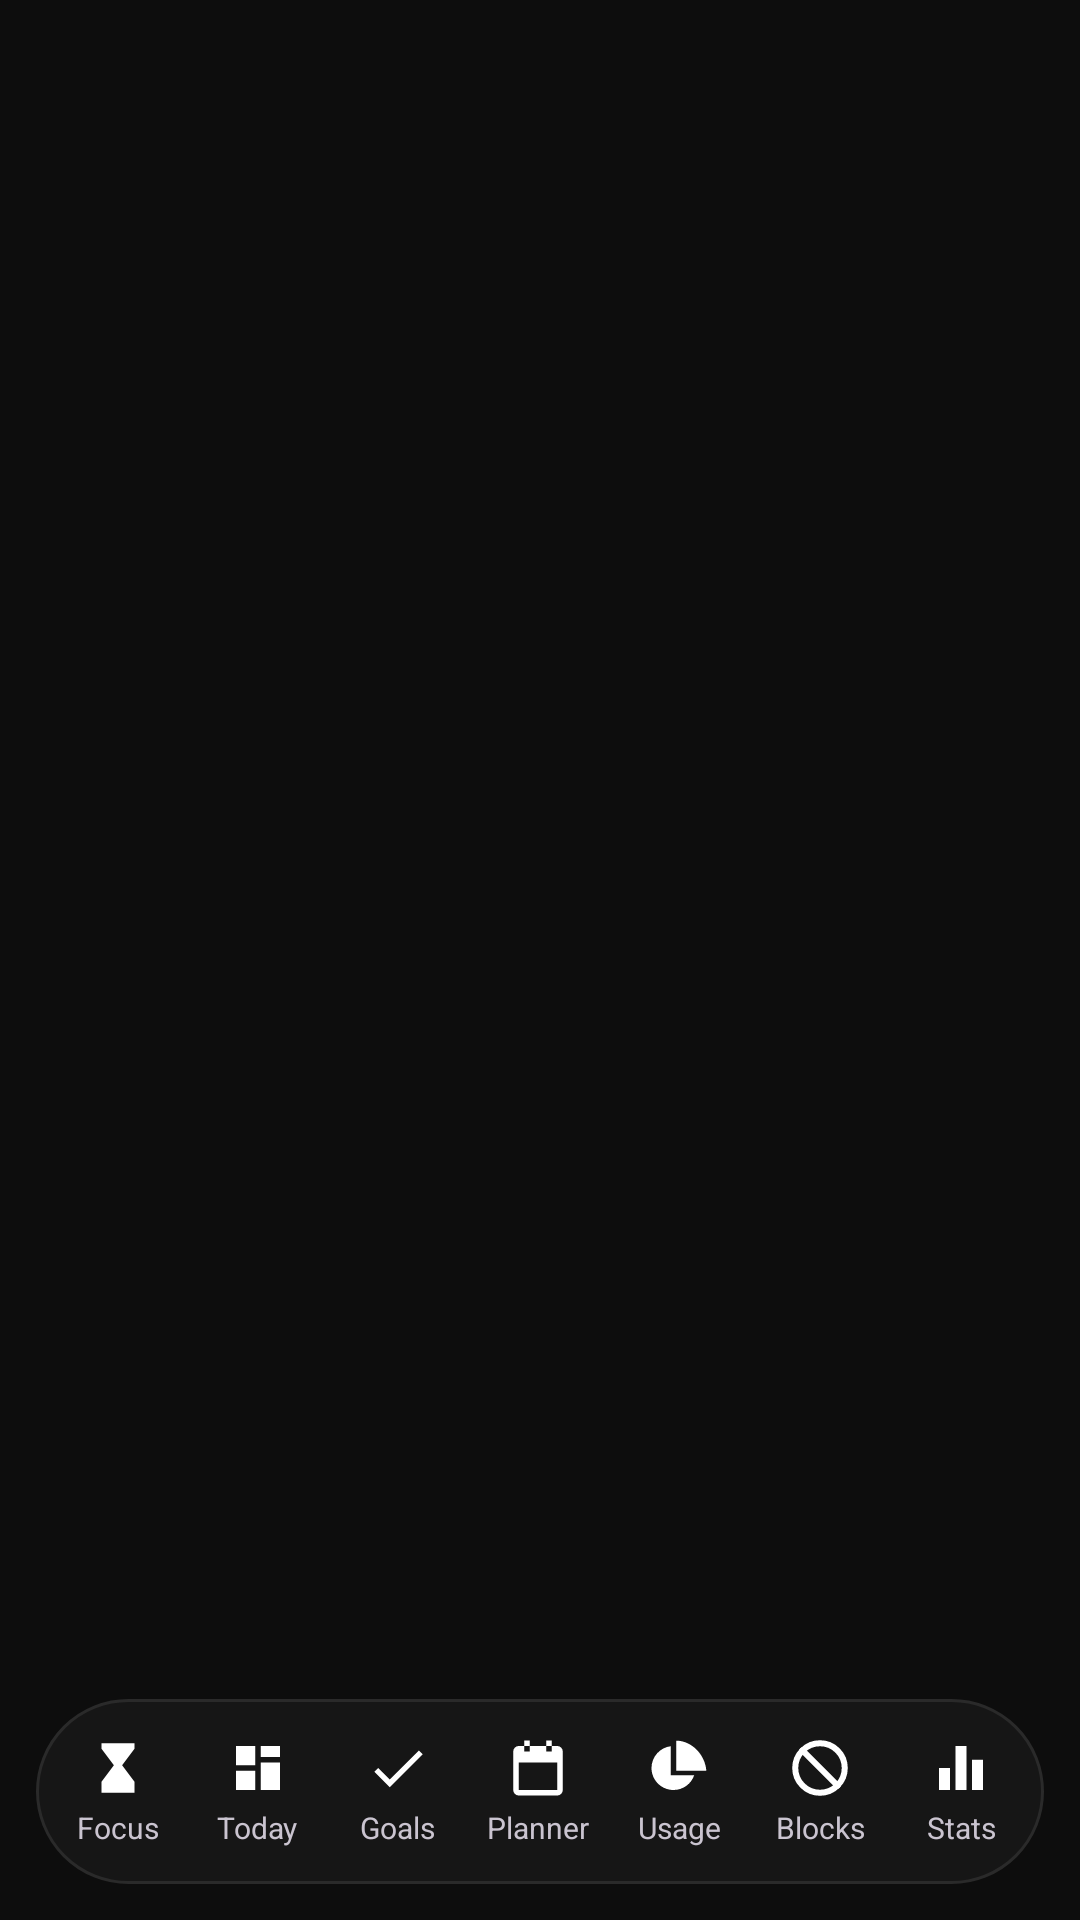

Android layout source for this screen:
<!-- AndroidManifest.xml: application theme Theme.FocusGuard -->
<!-- res/layout/activity_main.xml -->
<?xml version="1.0" encoding="utf-8"?>
<LinearLayout xmlns:android="http://schemas.android.com/apk/res/android"
    android:layout_width="match_parent"
    android:layout_height="match_parent"
    android:background="@color/bg"
    android:orientation="vertical">

    <FrameLayout
        android:id="@+id/container"
        android:layout_width="match_parent"
        android:layout_height="0dp"
        android:layout_weight="1" />

    <LinearLayout
        android:id="@+id/nav"
        android:layout_width="match_parent"
        android:layout_height="wrap_content"
        android:layout_margin="12dp"
        android:background="@drawable/bg_nav"
        android:orientation="horizontal"
        android:padding="4dp">

        <LinearLayout
            android:layout_width="0dp"
            android:layout_height="wrap_content"
            android:layout_weight="1"
            android:tag="0"
            android:background="?attr/selectableItemBackgroundBorderless"
            android:clickable="true"
            android:focusable="true"
            android:gravity="center"
            android:orientation="vertical"
            android:paddingTop="8dp"
            android:paddingBottom="8dp">

            <ImageView
                android:layout_width="22dp"
                android:layout_height="22dp"
                android:contentDescription="@string/t_focus"
                android:src="@drawable/ic_hourglass" />

            <TextView
                android:layout_width="wrap_content"
                android:layout_height="wrap_content"
                android:layout_marginTop="2dp"
                android:text="@string/t_focus"
                android:maxLines="1"
                android:textSize="10sp" />
        </LinearLayout>

        <LinearLayout
            android:layout_width="0dp"
            android:layout_height="wrap_content"
            android:layout_weight="1"
            android:tag="5"
            android:background="?attr/selectableItemBackgroundBorderless"
            android:clickable="true"
            android:focusable="true"
            android:gravity="center"
            android:orientation="vertical"
            android:paddingTop="8dp"
            android:paddingBottom="8dp">

            <ImageView
                android:layout_width="22dp"
                android:layout_height="22dp"
                android:contentDescription="@string/t_today"
                android:src="@drawable/ic_today" />

            <TextView
                android:layout_width="wrap_content"
                android:layout_height="wrap_content"
                android:layout_marginTop="2dp"
                android:text="@string/t_today"
                android:maxLines="1"
                android:textSize="10sp" />
        </LinearLayout>

        <LinearLayout
            android:layout_width="0dp"
            android:layout_height="wrap_content"
            android:layout_weight="1"
            android:tag="6"
            android:background="?attr/selectableItemBackgroundBorderless"
            android:clickable="true"
            android:focusable="true"
            android:gravity="center"
            android:orientation="vertical"
            android:paddingTop="8dp"
            android:paddingBottom="8dp">

            <ImageView
                android:layout_width="22dp"
                android:layout_height="22dp"
                android:contentDescription="@string/t_goals"
                android:src="@drawable/ic_goals" />

            <TextView
                android:layout_width="wrap_content"
                android:layout_height="wrap_content"
                android:layout_marginTop="2dp"
                android:text="@string/t_goals"
                android:maxLines="1"
                android:textSize="10sp" />
        </LinearLayout>

        <LinearLayout
            android:layout_width="0dp"
            android:layout_height="wrap_content"
            android:layout_weight="1"
            android:tag="1"
            android:background="?attr/selectableItemBackgroundBorderless"
            android:clickable="true"
            android:focusable="true"
            android:gravity="center"
            android:orientation="vertical"
            android:paddingTop="8dp"
            android:paddingBottom="8dp">

            <ImageView
                android:layout_width="22dp"
                android:layout_height="22dp"
                android:contentDescription="@string/t_planner"
                android:src="@drawable/ic_calendar" />

            <TextView
                android:layout_width="wrap_content"
                android:layout_height="wrap_content"
                android:layout_marginTop="2dp"
                android:text="@string/t_planner"
                android:maxLines="1"
                android:textSize="10sp" />
        </LinearLayout>

        <LinearLayout
            android:layout_width="0dp"
            android:layout_height="wrap_content"
            android:layout_weight="1"
            android:tag="2"
            android:background="?attr/selectableItemBackgroundBorderless"
            android:clickable="true"
            android:focusable="true"
            android:gravity="center"
            android:orientation="vertical"
            android:paddingTop="8dp"
            android:paddingBottom="8dp">

            <ImageView
                android:layout_width="22dp"
                android:layout_height="22dp"
                android:contentDescription="@string/t_usage"
                android:src="@drawable/ic_usage" />

            <TextView
                android:layout_width="wrap_content"
                android:layout_height="wrap_content"
                android:layout_marginTop="2dp"
                android:text="@string/t_usage"
                android:maxLines="1"
                android:textSize="10sp" />
        </LinearLayout>

        <LinearLayout
            android:layout_width="0dp"
            android:layout_height="wrap_content"
            android:layout_weight="1"
            android:tag="3"
            android:background="?attr/selectableItemBackgroundBorderless"
            android:clickable="true"
            android:focusable="true"
            android:gravity="center"
            android:orientation="vertical"
            android:paddingTop="8dp"
            android:paddingBottom="8dp">

            <ImageView
                android:layout_width="22dp"
                android:layout_height="22dp"
                android:contentDescription="@string/t_blocks"
                android:src="@drawable/ic_block" />

            <TextView
                android:layout_width="wrap_content"
                android:layout_height="wrap_content"
                android:layout_marginTop="2dp"
                android:text="@string/t_blocks"
                android:maxLines="1"
                android:textSize="10sp" />
        </LinearLayout>

        <LinearLayout
            android:layout_width="0dp"
            android:layout_height="wrap_content"
            android:layout_weight="1"
            android:tag="4"
            android:background="?attr/selectableItemBackgroundBorderless"
            android:clickable="true"
            android:focusable="true"
            android:gravity="center"
            android:orientation="vertical"
            android:paddingTop="8dp"
            android:paddingBottom="8dp">

            <ImageView
                android:layout_width="22dp"
                android:layout_height="22dp"
                android:contentDescription="@string/t_stats"
                android:src="@drawable/ic_chart" />

            <TextView
                android:layout_width="wrap_content"
                android:layout_height="wrap_content"
                android:layout_marginTop="2dp"
                android:text="@string/t_stats"
                android:maxLines="1"
                android:textSize="10sp" />
        </LinearLayout>
    </LinearLayout>
</LinearLayout>
<!-- resources referenced by this layout -->
<resources>
  <color name="bg">#0D0D0D</color>
  <!-- drawable bg_nav (drawable) -->
  <?xml version="1.0" encoding="utf-8"?>
  <shape xmlns:android="http://schemas.android.com/apk/res/android" android:shape="rectangle">
      <solid android:color="#161616" />
      <stroke android:width="1dp" android:color="#2A2A2A" />
      <corners android:radius="32dp" />
  </shape>
  <!-- drawable ic_calendar (drawable) -->
  <?xml version="1.0" encoding="utf-8"?>
  <vector xmlns:android="http://schemas.android.com/apk/res/android"
      android:width="24dp"
      android:height="24dp"
      android:viewportWidth="24"
      android:viewportHeight="24">
      <path
          android:fillColor="#FFFFFF"
          android:fillType="evenOdd"
          android:pathData="M5,4h14a2,2 0 0 1 2,2v14a2,2 0 0 1 -2,2H5a2,2 0 0 1 -2,-2V6a2,2 0 0 1 2,-2z M5,10v10h14V10z M7,2h2v4H7z M15,2h2v4h-2z" />
  </vector>
  <!-- drawable ic_chart (drawable) -->
  <?xml version="1.0" encoding="utf-8"?>
  <vector xmlns:android="http://schemas.android.com/apk/res/android"
      android:width="24dp"
      android:height="24dp"
      android:viewportWidth="24"
      android:viewportHeight="24">
      <path
          android:fillColor="#FFFFFF"
          android:pathData="M4,12h4v8H4z M10,4h4v16h-4z M16,9h4v11h-4z" />
  </vector>
  <!-- drawable ic_goals (drawable) -->
  <?xml version="1.0" encoding="utf-8"?>
  <vector xmlns:android="http://schemas.android.com/apk/res/android"
      android:width="24dp"
      android:height="24dp"
      android:viewportWidth="24"
      android:viewportHeight="24">
      <path
          android:fillColor="#FFFFFF"
          android:pathData="M9,16.2L4.8,12l-1.4,1.4L9,19L21,7l-1.4,-1.4z" />
  </vector>
  <!-- drawable ic_hourglass (drawable) -->
  <?xml version="1.0" encoding="utf-8"?>
  <vector xmlns:android="http://schemas.android.com/apk/res/android"
      android:width="24dp"
      android:height="24dp"
      android:viewportWidth="24"
      android:viewportHeight="24">
      <path
          android:fillColor="#FFFFFF"
          android:pathData="M6,3h12v2l-4.5,6 4.5,6v4H6v-4l4.5,-6L6,5z" />
  </vector>
  <!-- drawable ic_today (drawable) -->
  <?xml version="1.0" encoding="utf-8"?>
  <vector xmlns:android="http://schemas.android.com/apk/res/android"
      android:width="24dp"
      android:height="24dp"
      android:viewportWidth="24"
      android:viewportHeight="24">
      <path
          android:fillColor="#FFFFFF"
          android:pathData="M4,4h7v7H4z M13,4h7v4h-7z M13,10h7v10h-7z M4,13h7v7H4z" />
  </vector>
  <!-- drawable ic_usage (drawable) -->
  <?xml version="1.0" encoding="utf-8"?>
  <vector xmlns:android="http://schemas.android.com/apk/res/android"
      android:width="26dp"
      android:height="26dp"
      android:viewportWidth="24"
      android:viewportHeight="24">
      <path
          android:fillColor="#FFFFFF"
          android:pathData="M11,2.05V13h10.95C21.45,6.95 16.5,2.1 11,2.05zM9,4.07C5.05,4.56 2,7.92 2,12c0,4.42 3.58,8 8,8c3.5,0 6.47,-2.25 7.55,-5.4H9V4.07z" />
  </vector>
  <string name="t_blocks">Blocks</string>
  <string name="t_focus">Focus</string>
  <string name="t_goals">Goals</string>
  <string name="t_planner">Planner</string>
  <string name="t_stats">Stats</string>
  <string name="t_today">Today</string>
  <string name="t_usage">Usage</string>
  <style name="Theme.FocusGuard" parent="Theme.Material3.Dark.NoActionBar">
          <item name="colorPrimary">@color/accent</item>
          <item name="colorOnPrimary">@color/on_accent</item>
          <item name="colorSurface">@color/bg</item>
          <item name="colorOnSurface">@color/text_primary</item>
          <item name="android:windowBackground">@color/bg</item>
          <item name="android:statusBarColor">@color/bg</item>
          <item name="android:navigationBarColor">@color/bg</item>
      </style>
  <color name="accent">#2F8CFF</color>
  <color name="on_accent">#04122B</color>
  <color name="text_primary">#FFFFFF</color>
</resources>
